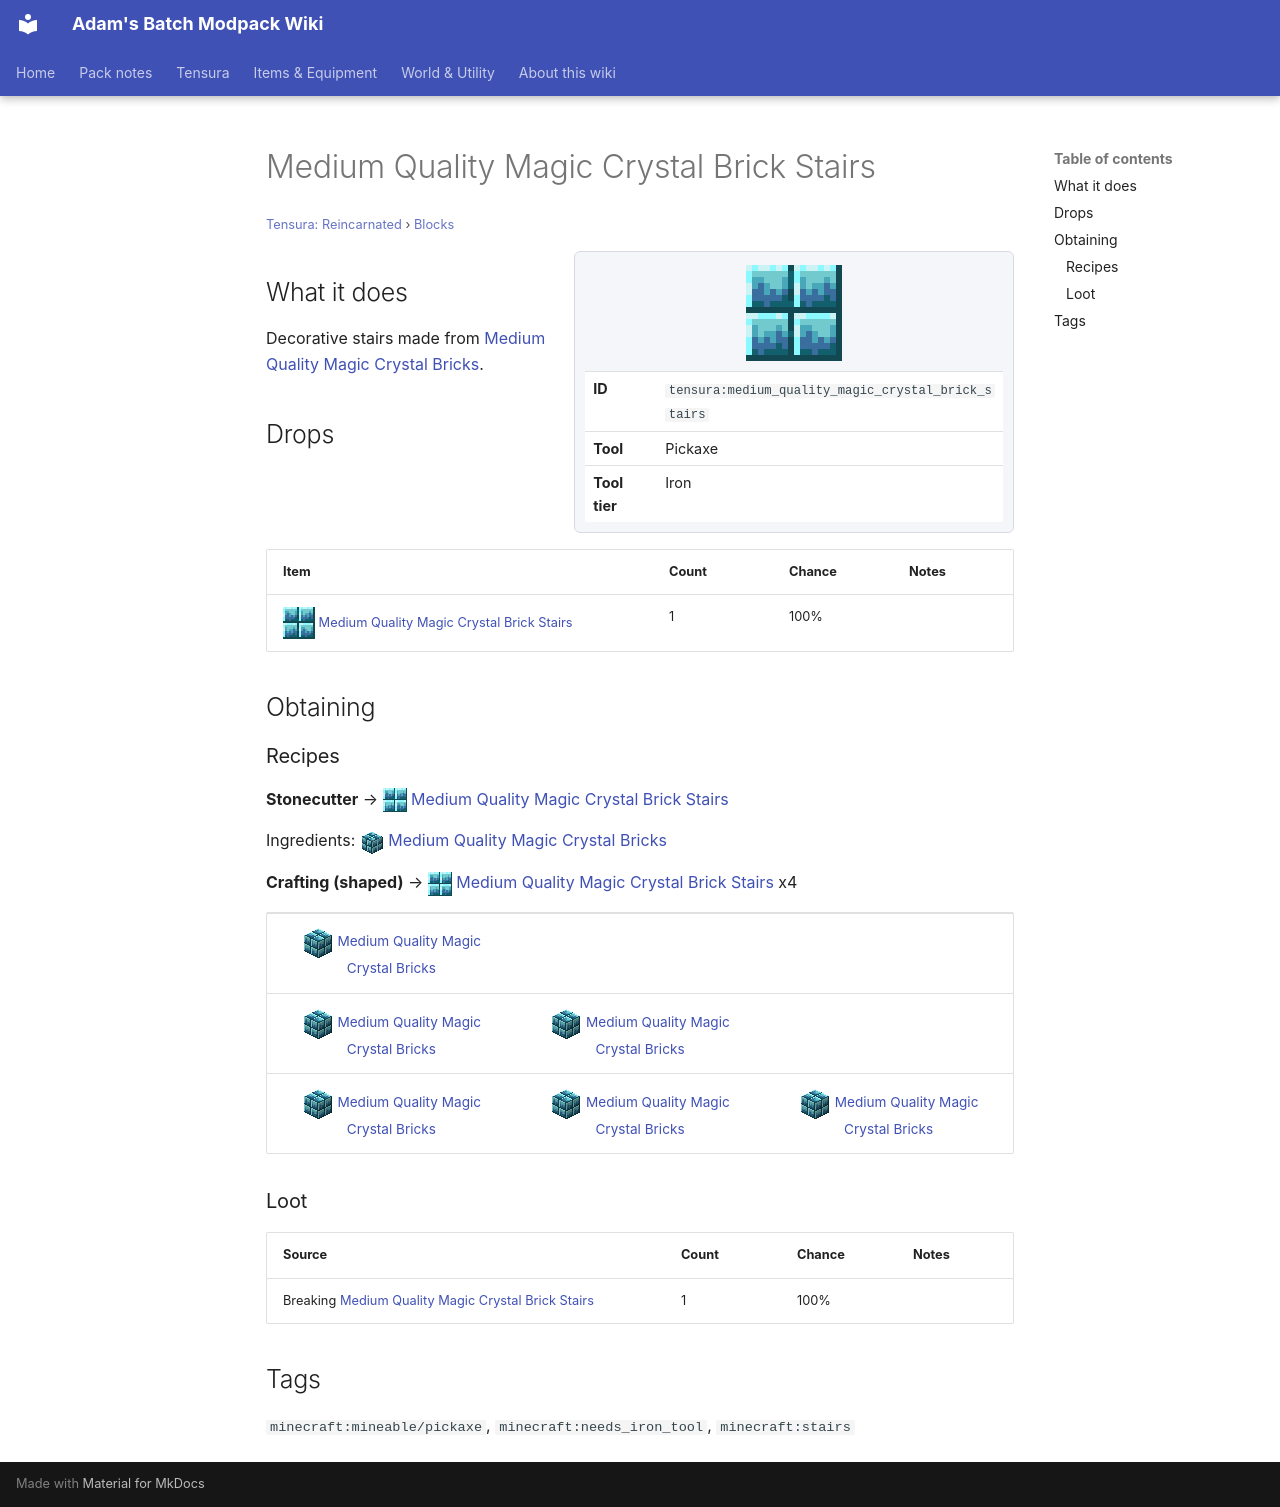

repository: Proteus-Nell/Adams-Batch-MC-Modpack-Wiki · page: tensura-reincarnated/blocks/medium-quality-magic-crystal-brick-stairs/index.html · generator: mkdocs

# Medium Quality Magic Crystal Brick Stairs

<small>[Tensura: Reincarnated](../index.md) &rsaquo; [Blocks](index.md)</small>

<div class="infobox" markdown>

![Medium Quality Magic Crystal Brick Stairs](../../assets/icons/tensura/item/medium_quality_magic_crystal_brick_stairs.png)

| | |
|---|---|
| **ID** | `tensura:medium_quality_magic_crystal_brick_stairs` |
| **Tool** | Pickaxe |
| **Tool tier** | Iron |

</div>

## What it does

Decorative stairs made from [Medium Quality Magic Crystal Bricks](medium-quality-magic-crystal-bricks.md).

## Drops

| Item | Count | Chance | Notes |
|---|---|---|---|
| ![](../../assets/icons/tensura/item/medium_quality_magic_crystal_brick_stairs.png) [Medium Quality Magic Crystal Brick Stairs](medium-quality-magic-crystal-brick-stairs.md) | 1 | 100% |  |

## Obtaining

### Recipes

**Stonecutter** &rarr; ![](../../assets/icons/tensura/item/medium_quality_magic_crystal_brick_stairs.png) [Medium Quality Magic Crystal Brick Stairs](medium-quality-magic-crystal-brick-stairs.md)

Ingredients: ![](../../assets/icons/tensura/item/medium_quality_magic_crystal_bricks.png) [Medium Quality Magic Crystal Bricks](medium-quality-magic-crystal-bricks.md)

**Crafting (shaped)** &rarr; ![](../../assets/icons/tensura/item/medium_quality_magic_crystal_brick_stairs.png) [Medium Quality Magic Crystal Brick Stairs](medium-quality-magic-crystal-brick-stairs.md) x4

<div class="recipe" markdown>

| | | |
|---|---|---|
| ![](../../assets/icons/tensura/item/medium_quality_magic_crystal_bricks.png) [Medium Quality Magic Crystal Bricks](medium-quality-magic-crystal-bricks.md) |   |   |
| ![](../../assets/icons/tensura/item/medium_quality_magic_crystal_bricks.png) [Medium Quality Magic Crystal Bricks](medium-quality-magic-crystal-bricks.md) | ![](../../assets/icons/tensura/item/medium_quality_magic_crystal_bricks.png) [Medium Quality Magic Crystal Bricks](medium-quality-magic-crystal-bricks.md) |   |
| ![](../../assets/icons/tensura/item/medium_quality_magic_crystal_bricks.png) [Medium Quality Magic Crystal Bricks](medium-quality-magic-crystal-bricks.md) | ![](../../assets/icons/tensura/item/medium_quality_magic_crystal_bricks.png) [Medium Quality Magic Crystal Bricks](medium-quality-magic-crystal-bricks.md) | ![](../../assets/icons/tensura/item/medium_quality_magic_crystal_bricks.png) [Medium Quality Magic Crystal Bricks](medium-quality-magic-crystal-bricks.md) |

</div>

### Loot

| Source | Count | Chance | Notes |
|---|---|---|---|
| Breaking [Medium Quality Magic Crystal Brick Stairs](medium-quality-magic-crystal-brick-stairs.md) | 1 | 100% |  |

## Tags

`minecraft:mineable/pickaxe`, `minecraft:needs_iron_tool`, `minecraft:stairs`
